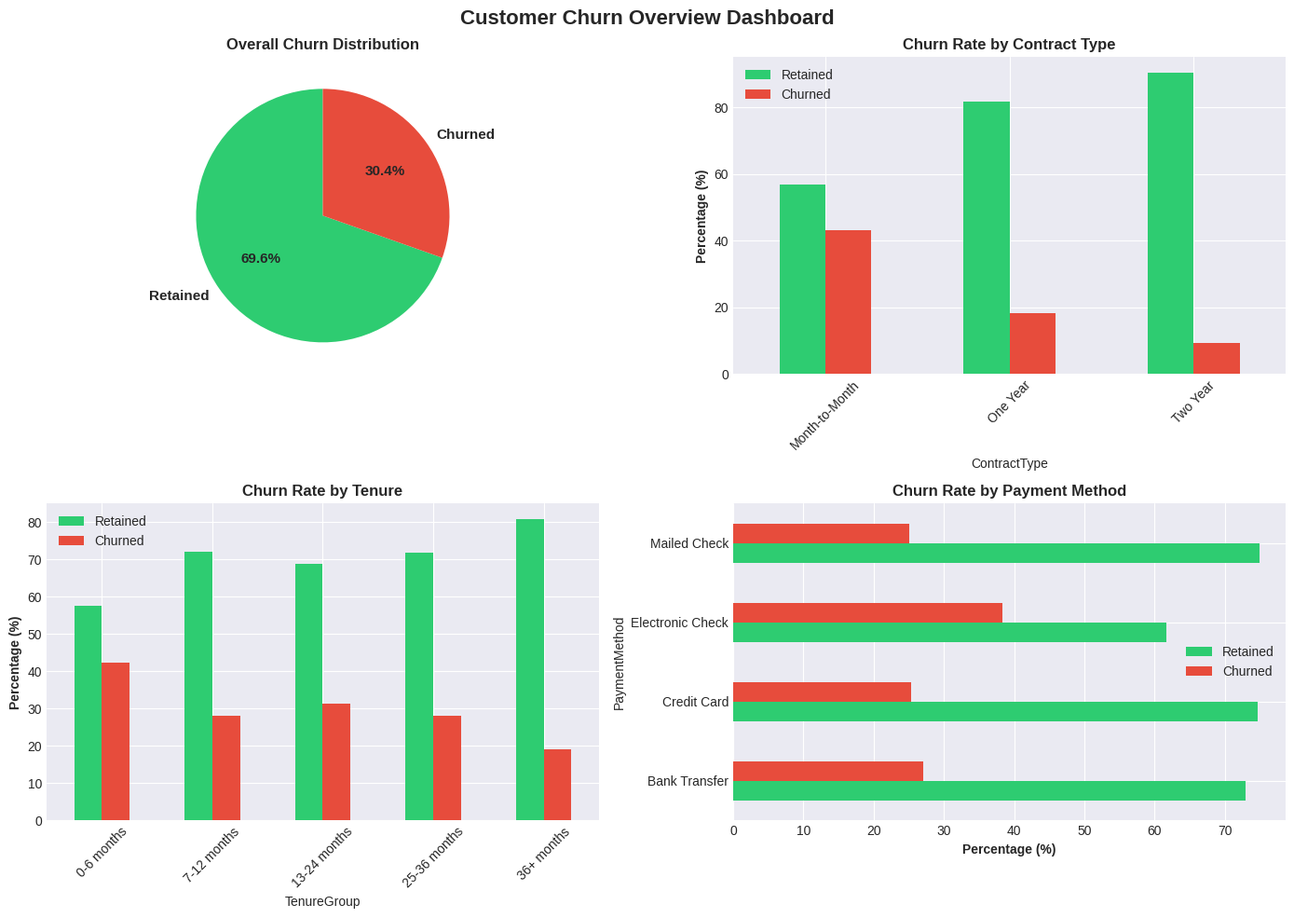

Write Python code to recreate this figure.
"""
Customer Churn Analysis and Insights
====================================
A comprehensive analysis of customer churn patterns using Python, NumPy, Pandas, and Matplotlib

Author: Data Analytics Project
Date: November 2025
"""

import numpy as np
import pandas as pd
import matplotlib.pyplot as plt
import seaborn as sns
from datetime import datetime
import warnings
warnings.filterwarnings('ignore')

# ============================================================================
# 1. DATA GENERATION
# ============================================================================

def generate_customer_data(n_customers=3000, random_seed=42):
    """
    Generate synthetic customer churn dataset with realistic patterns

    Parameters:
    -----------
    n_customers : int
        Number of customer records to generate
    random_seed : int
        Random seed for reproducibility

    Returns:
    --------
    pandas.DataFrame
        Customer dataset with churn information
    """
    np.random.seed(random_seed)

    print("Generating Customer Churn Dataset...")
    print("=" * 70)

    # Customer Demographics
    customer_ids = [f"CUST{str(i).zfill(5)}" for i in range(1, n_customers + 1)]
    age = np.random.normal(45, 15, n_customers).astype(int)
    age = np.clip(age, 18, 80)
    gender = np.random.choice(['Male', 'Female'], n_customers, p=[0.48, 0.52])

    # Geographic data
    cities = ['Mumbai', 'Delhi', 'Bangalore', 'Hyderabad', 'Chennai', 
              'Kolkata', 'Pune', 'Ahmedabad']
    city = np.random.choice(cities, n_customers, 
                           p=[0.18, 0.16, 0.15, 0.12, 0.11, 0.10, 0.10, 0.08])

    # Service Information
    tenure_months = np.random.exponential(24, n_customers).astype(int)
    tenure_months = np.clip(tenure_months, 1, 72)

    contract_type = np.random.choice(['Month-to-Month', 'One Year', 'Two Year'], 
                                     n_customers, p=[0.55, 0.25, 0.20])

    # Internet Services
    internet_service = np.random.choice(['Fiber Optic', 'DSL', 'No'], 
                                        n_customers, p=[0.45, 0.35, 0.20])

    online_security = np.where(internet_service == 'No', 'No Internet Service',
                               np.random.choice(['Yes', 'No'], n_customers, p=[0.35, 0.65]))

    tech_support = np.where(internet_service == 'No', 'No Internet Service',
                            np.random.choice(['Yes', 'No'], n_customers, p=[0.32, 0.68]))

    streaming_tv = np.where(internet_service == 'No', 'No Internet Service',
                            np.random.choice(['Yes', 'No'], n_customers, p=[0.42, 0.58]))

    streaming_movies = np.where(internet_service == 'No', 'No Internet Service',
                                np.random.choice(['Yes', 'No'], n_customers, p=[0.40, 0.60]))

    # Billing Information
    paperless_billing = np.random.choice(['Yes', 'No'], n_customers, p=[0.60, 0.40])
    payment_method = np.random.choice(['Electronic Check', 'Credit Card', 
                                       'Bank Transfer', 'Mailed Check'],
                                      n_customers, p=[0.35, 0.25, 0.23, 0.17])

    # Financial Metrics
    base_charge = 30
    monthly_charges = base_charge + np.random.uniform(10, 80, n_customers)
    monthly_charges = np.where(internet_service == 'Fiber Optic', 
                               monthly_charges * 1.3, monthly_charges)
    monthly_charges = np.where(contract_type == 'Two Year', 
                               monthly_charges * 0.9, monthly_charges)
    monthly_charges = np.round(monthly_charges, 2)

    total_charges = monthly_charges * tenure_months + np.random.uniform(-200, 200, n_customers)
    total_charges = np.round(np.maximum(total_charges, monthly_charges), 2)

    # Customer Service
    customer_service_calls = np.random.poisson(2, n_customers)
    customer_service_calls = np.clip(customer_service_calls, 0, 10)

    # Churn Logic (Realistic Patterns)
    churn_probability = np.zeros(n_customers)

    # Risk Factors (Increase Churn)
    churn_probability += (contract_type == 'Month-to-Month') * 0.25
    churn_probability += (tenure_months < 6) * 0.20
    churn_probability += (customer_service_calls > 4) * 0.15
    churn_probability += (payment_method == 'Electronic Check') * 0.10
    churn_probability += (online_security == 'No') * 0.08
    churn_probability += (tech_support == 'No') * 0.08
    churn_probability += (monthly_charges > 80) * 0.12

    # Protection Factors (Decrease Churn)
    churn_probability -= (contract_type == 'Two Year') * 0.20
    churn_probability -= (tenure_months > 36) * 0.15
    churn_probability -= (online_security == 'Yes') * 0.10

    # Add randomness and clip
    churn_probability += np.random.uniform(-0.1, 0.1, n_customers)
    churn_probability = np.clip(churn_probability, 0.05, 0.85)

    # Generate churn
    churn = (np.random.random(n_customers) < churn_probability).astype(int)

    # Create DataFrame
    df = pd.DataFrame({
        'CustomerID': customer_ids,
        'Gender': gender,
        'Age': age,
        'City': city,
        'TenureMonths': tenure_months,
        'ContractType': contract_type,
        'InternetService': internet_service,
        'OnlineSecurity': online_security,
        'TechSupport': tech_support,
        'StreamingTV': streaming_tv,
        'StreamingMovies': streaming_movies,
        'PaperlessBilling': paperless_billing,
        'PaymentMethod': payment_method,
        'MonthlyCharges': monthly_charges,
        'TotalCharges': total_charges,
        'CustomerServiceCalls': customer_service_calls,
        'Churn': churn
    })

    print(f"✓ Dataset created with {n_customers} customers")
    print(f"✓ Churn Rate: {(churn.sum()/n_customers)*100:.2f}%")

    return df


# ============================================================================
# 2. EXPLORATORY DATA ANALYSIS
# ============================================================================

def perform_eda(df):
    """
    Perform comprehensive exploratory data analysis

    Parameters:
    -----------
    df : pandas.DataFrame
        Customer dataset
    """
    print("\n" + "=" * 70)
    print("EXPLORATORY DATA ANALYSIS")
    print("=" * 70)

    # Data Quality
    print("\n1. DATA QUALITY")
    print("-" * 70)
    print(f"Total Records: {len(df)}")
    print(f"Missing Values: {df.isnull().sum().sum()}")
    print(f"Duplicate Records: {df.duplicated().sum()}")

    # Churn Distribution
    print("\n2. CHURN DISTRIBUTION")
    print("-" * 70)
    churn_counts = df['Churn'].value_counts()
    churn_pct = df['Churn'].value_counts(normalize=True) * 100
    print(f"Retained: {churn_counts[0]} ({churn_pct[0]:.2f}%)")
    print(f"Churned: {churn_counts[1]} ({churn_pct[1]:.2f}%)")

    # Numerical Statistics
    print("\n3. NUMERICAL STATISTICS")
    print("-" * 70)
    print(df[['Age', 'TenureMonths', 'MonthlyCharges', 
              'TotalCharges', 'CustomerServiceCalls']].describe())

    # Categorical Analysis
    print("\n4. CATEGORICAL ANALYSIS")
    print("-" * 70)
    categorical_cols = ['Gender', 'City', 'ContractType', 'InternetService', 
                       'PaymentMethod']
    for col in categorical_cols:
        print(f"\n{col}:")
        print(df[col].value_counts())

    return df


# ============================================================================
# 3. FEATURE ENGINEERING
# ============================================================================

def create_features(df):
    """
    Create additional features for analysis

    Parameters:
    -----------
    df : pandas.DataFrame
        Customer dataset

    Returns:
    --------
    pandas.DataFrame
        Dataset with additional features
    """
    print("\n" + "=" * 70)
    print("FEATURE ENGINEERING")
    print("=" * 70)

    # Age Groups
    df['AgeGroup'] = pd.cut(df['Age'], bins=[0, 30, 40, 50, 60, 100], 
                            labels=['18-30', '31-40', '41-50', '51-60', '60+'])

    # Tenure Groups
    df['TenureGroup'] = pd.cut(df['TenureMonths'], 
                               bins=[0, 6, 12, 24, 36, 72], 
                               labels=['0-6 months', '7-12 months', 
                                      '13-24 months', '25-36 months', '36+ months'])

    # Charges Groups
    df['ChargesGroup'] = pd.cut(df['MonthlyCharges'], 
                                bins=[0, 50, 75, 100, 150], 
                                labels=['Low (<50)', 'Medium (50-75)', 
                                       'High (75-100)', 'Very High (100+)'])

    # Service Calls Groups
    df['ServiceCallsGroup'] = pd.cut(df['CustomerServiceCalls'], 
                                     bins=[-1, 1, 3, 5, 10], 
                                     labels=['0-1 calls', '2-3 calls', 
                                            '4-5 calls', '6+ calls'])

    # Risk Score
    df['RiskScore'] = 0
    df['RiskScore'] += (df['ContractType'] == 'Month-to-Month') * 25
    df['RiskScore'] += (df['TenureMonths'] < 6) * 20
    df['RiskScore'] += (df['CustomerServiceCalls'] > 4) * 15
    df['RiskScore'] += (df['PaymentMethod'] == 'Electronic Check') * 10
    df['RiskScore'] += (df['OnlineSecurity'] == 'No') * 10
    df['RiskScore'] += (df['TechSupport'] == 'No') * 10
    df['RiskScore'] += (df['MonthlyCharges'] > 90) * 10

    # Risk Category
    df['RiskCategory'] = pd.cut(df['RiskScore'], 
                                bins=[0, 30, 60, 100], 
                                labels=['Low Risk', 'Medium Risk', 'High Risk'])

    print("✓ Created Age Groups")
    print("✓ Created Tenure Groups")
    print("✓ Created Charges Groups")
    print("✓ Created Service Calls Groups")
    print("✓ Calculated Risk Scores")

    return df


# ============================================================================
# 4. CHURN ANALYSIS
# ============================================================================

def analyze_churn(df):
    """
    Analyze churn patterns across different dimensions

    Parameters:
    -----------
    df : pandas.DataFrame
        Customer dataset with features
    """
    print("\n" + "=" * 70)
    print("CHURN ANALYSIS")
    print("=" * 70)

    # Contract Type Analysis
    print("\n1. CHURN BY CONTRACT TYPE")
    print("-" * 70)
    contract_churn = pd.crosstab(df['ContractType'], df['Churn'], 
                                 normalize='index') * 100
    print(contract_churn.round(2))

    # Tenure Analysis
    print("\n2. CHURN BY TENURE")
    print("-" * 70)
    tenure_churn = pd.crosstab(df['TenureGroup'], df['Churn'], 
                               normalize='index') * 100
    print(tenure_churn.round(2))

    # Service Analysis
    print("\n3. CHURN BY SERVICES")
    print("-" * 70)
    print("\nOnline Security:")
    security_churn = pd.crosstab(df['OnlineSecurity'], df['Churn'], 
                                 normalize='index') * 100
    print(security_churn.round(2))

    print("\nTech Support:")
    tech_churn = pd.crosstab(df['TechSupport'], df['Churn'], 
                            normalize='index') * 100
    print(tech_churn.round(2))

    # Payment Method Analysis
    print("\n4. CHURN BY PAYMENT METHOD")
    print("-" * 70)
    payment_churn = pd.crosstab(df['PaymentMethod'], df['Churn'], 
                                normalize='index') * 100
    print(payment_churn.round(2))

    # Financial Analysis
    print("\n5. FINANCIAL ANALYSIS")
    print("-" * 70)
    print(f"Avg Monthly Charges (Churned): ₹{df[df['Churn']==1]['MonthlyCharges'].mean():.2f}")
    print(f"Avg Monthly Charges (Retained): ₹{df[df['Churn']==0]['MonthlyCharges'].mean():.2f}")
    print(f"Avg Total Revenue (Churned): ₹{df[df['Churn']==1]['TotalCharges'].mean():.2f}")
    print(f"Avg Total Revenue (Retained): ₹{df[df['Churn']==0]['TotalCharges'].mean():.2f}")


# ============================================================================
# 5. VISUALIZATION
# ============================================================================

def create_visualizations(df):
    """
    Create comprehensive visualizations

    Parameters:
    -----------
    df : pandas.DataFrame
        Customer dataset with features
    """
    print("\n" + "=" * 70)
    print("CREATING VISUALIZATIONS")
    print("=" * 70)

    plt.style.use('seaborn-v0_8-darkgrid')
    sns.set_palette("husl")
    colors = ['#2ecc71', '#e74c3c']

    # Figure 1: Churn Overview
    fig1, axes = plt.subplots(2, 2, figsize=(14, 10))
    fig1.suptitle('Customer Churn Overview Dashboard', fontsize=16, fontweight='bold')

    # Churn Distribution
    churn_counts = df['Churn'].value_counts()
    axes[0, 0].pie(churn_counts.values, labels=['Retained', 'Churned'], 
                   autopct='%1.1f%%', colors=colors, startangle=90,
                   textprops={'fontsize': 11, 'weight': 'bold'})
    axes[0, 0].set_title('Overall Churn Distribution', fontweight='bold')

    # Contract Type
    contract_data = pd.crosstab(df['ContractType'], df['Churn'], 
                                normalize='index') * 100
    contract_data.plot(kind='bar', ax=axes[0, 1], color=colors, rot=45)
    axes[0, 1].set_title('Churn Rate by Contract Type', fontweight='bold')
    axes[0, 1].set_ylabel('Percentage (%)', fontweight='bold')
    axes[0, 1].legend(['Retained', 'Churned'])

    # Tenure
    tenure_data = pd.crosstab(df['TenureGroup'], df['Churn'], 
                             normalize='index') * 100
    tenure_data.plot(kind='bar', ax=axes[1, 0], color=colors, rot=45)
    axes[1, 0].set_title('Churn Rate by Tenure', fontweight='bold')
    axes[1, 0].set_ylabel('Percentage (%)', fontweight='bold')
    axes[1, 0].legend(['Retained', 'Churned'])

    # Payment Method
    payment_data = pd.crosstab(df['PaymentMethod'], df['Churn'], 
                               normalize='index') * 100
    payment_data.plot(kind='barh', ax=axes[1, 1], color=colors)
    axes[1, 1].set_title('Churn Rate by Payment Method', fontweight='bold')
    axes[1, 1].set_xlabel('Percentage (%)', fontweight='bold')
    axes[1, 1].legend(['Retained', 'Churned'])

    plt.tight_layout()
    plt.savefig('churn_overview_dashboard.png', dpi=300, bbox_inches='tight')
    print("✓ Saved: churn_overview_dashboard.png")
    plt.close()

    # Additional visualizations can be created similarly
    print("✓ All visualizations created successfully!")


# ============================================================================
# 6. RISK IDENTIFICATION
# ============================================================================

def identify_high_risk_customers(df):
    """
    Identify and export high-risk customers

    Parameters:
    -----------
    df : pandas.DataFrame
        Customer dataset with risk scores

    Returns:
    --------
    pandas.DataFrame
        High-risk customer dataset
    """
    print("\n" + "=" * 70)
    print("IDENTIFYING HIGH-RISK CUSTOMERS")
    print("=" * 70)

    high_risk = df[df['RiskCategory'] == 'High Risk'].copy()
    high_risk = high_risk.sort_values('RiskScore', ascending=False)

    print(f"\n✓ Identified {len(high_risk)} High-Risk Customers")
    print(f"  - Churned: {high_risk['Churn'].sum()}")
    print(f"  - Still Active: {(high_risk['Churn']==0).sum()}")

    # Export
    export_cols = ['CustomerID', 'Age', 'City', 'TenureMonths', 
                   'ContractType', 'MonthlyCharges', 'CustomerServiceCalls',
                   'OnlineSecurity', 'TechSupport', 'RiskScore', 
                   'RiskCategory', 'Churn']
    high_risk[export_cols].to_csv('high_risk_customers.csv', index=False)
    print("✓ Saved: high_risk_customers.csv")

    return high_risk


# ============================================================================
# MAIN EXECUTION
# ============================================================================

def main():
    """
    Main execution function
    """
    print("\n" + "=" * 70)
    print("CUSTOMER CHURN ANALYSIS PROJECT")
    print("=" * 70)
    print("Technologies: Python, NumPy, Pandas, Matplotlib, Seaborn")
    print("=" * 70)

    # Generate Data
    df = generate_customer_data(n_customers=3000, random_seed=42)
    df.to_csv('customer_churn_data.csv', index=False)
    print("✓ Saved: customer_churn_data.csv")

    # Perform EDA
    df = perform_eda(df)

    # Feature Engineering
    df = create_features(df)

    # Churn Analysis
    analyze_churn(df)

    # Create Visualizations
    create_visualizations(df)

    # Identify High-Risk Customers
    high_risk = identify_high_risk_customers(df)

    print("\n" + "=" * 70)
    print("ANALYSIS COMPLETE!")
    print("=" * 70)
    print("\nGenerated Files:")
    print("  1. customer_churn_data.csv - Complete dataset")
    print("  2. high_risk_customers.csv - High-risk customers")
    print("  3. churn_overview_dashboard.png - Main visualizations")
    print("  4. (Additional visualization files)")

    return df


if __name__ == "__main__":
    df = main()
